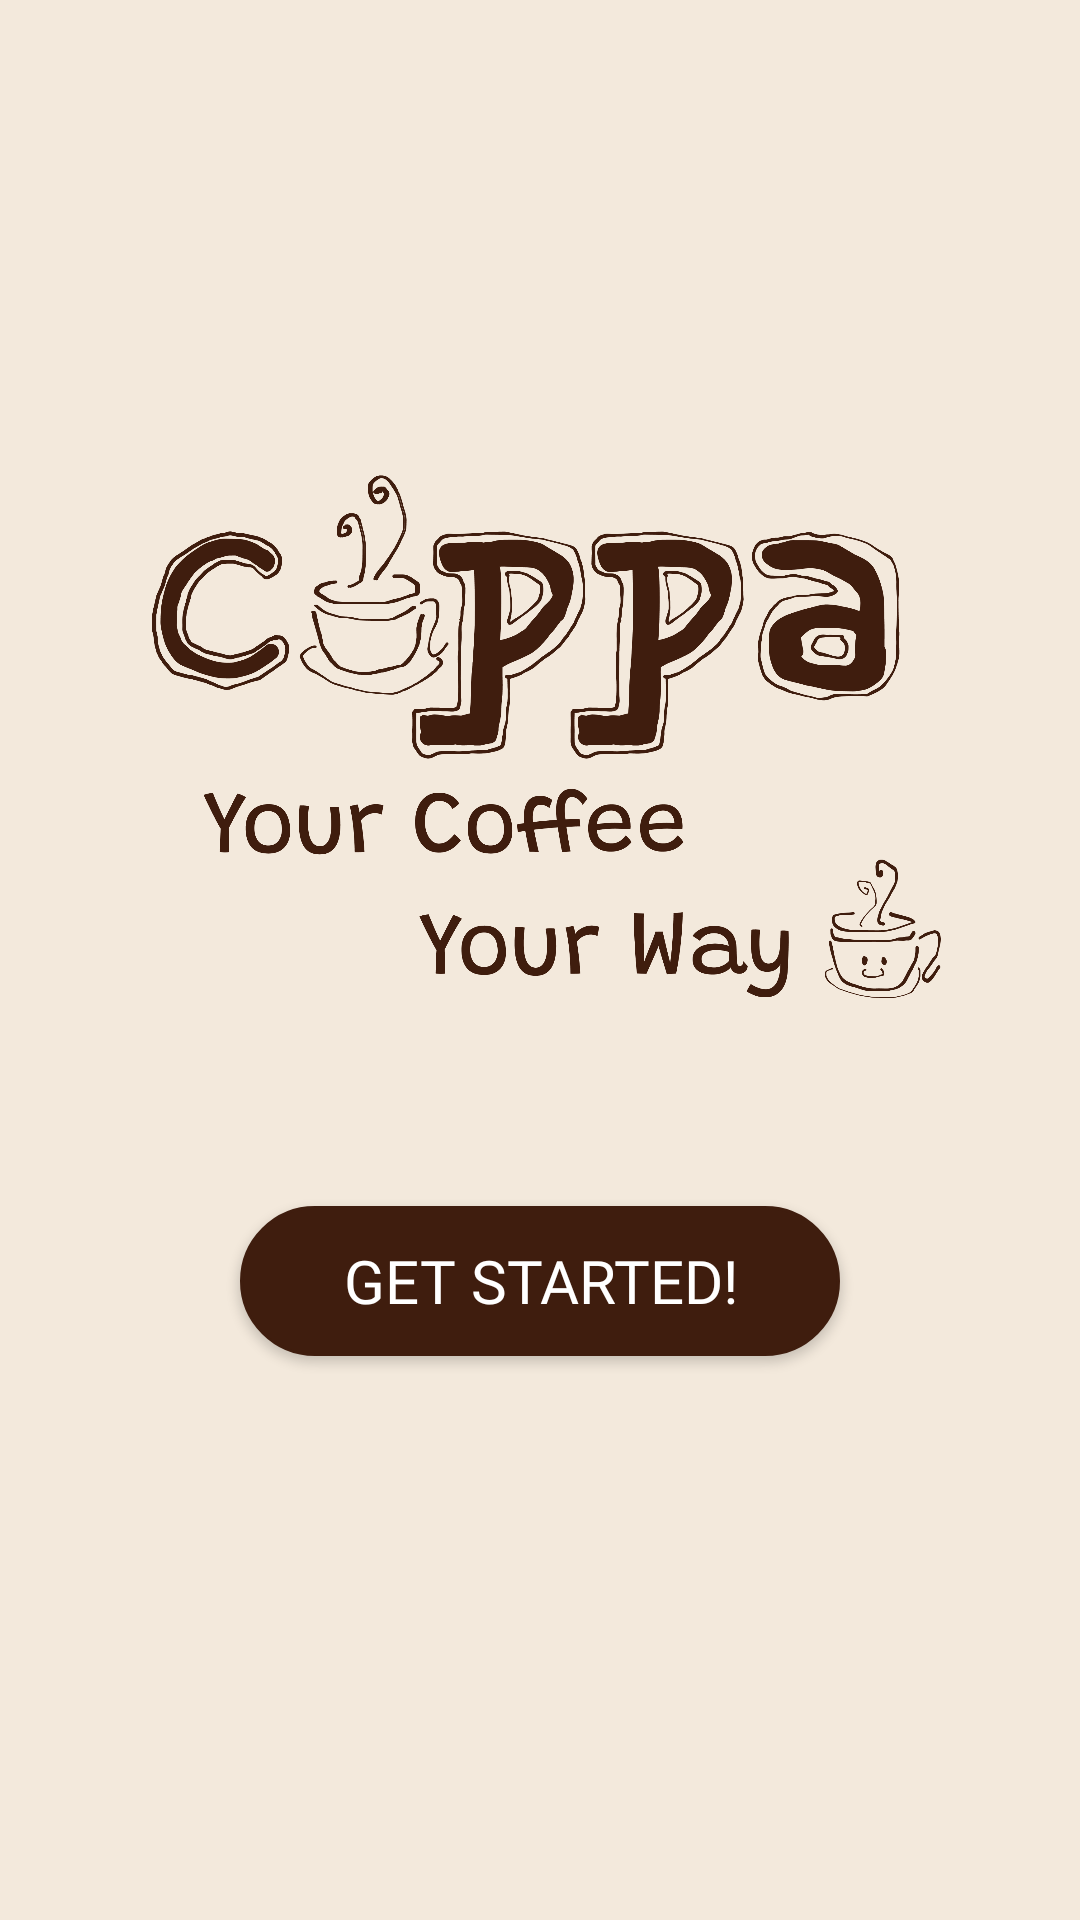

This screen was rendered from an Android layout file. Write that file and the resources it references.
<!-- AndroidManifest.xml: application theme Theme.Cuppa -->
<!-- res/layout/activity_welcome.xml -->
<?xml version="1.0" encoding="utf-8"?>
<LinearLayout xmlns:android="http://schemas.android.com/apk/res/android"
    android:layout_width="match_parent"
    android:layout_height="match_parent"
    android:orientation="vertical"
    android:background="@color/background_color"
    android:gravity="center"
    android:padding="24dp">

    
    <ImageView
        android:id="@+id/iv_logo"
        android:layout_width="wrap_content"
        android:layout_height="232dp"
        android:layout_marginBottom="32dp"
        android:contentDescription="Cuppa Logo"
        android:src="@drawable/cuppa_logo" />

    
    <Button
        android:id="@+id/btn_get_started"
        android:layout_width="200dp"
        android:layout_height="50dp"
        android:text="Get Started!"
        android:textColor="@color/white"
        android:textSize="20sp"
        android:gravity="center"
        android:background="@drawable/button_rounded"
        android:backgroundTint="@color/primary_brown"
        android:fontFamily="@font/grandstander_regular" />
    <View
        android:layout_width="50dp"
        android:layout_height="50dp"/>
</LinearLayout>
<!-- resources referenced by this layout -->
<resources>
  <color name="background_color">#F3E9DC</color>
  <color name="primary_brown">#3F1D0E</color>
  <color name="white">#FFFFFF</color>
  <!-- drawable button_rounded (drawable) -->
  <?xml version="1.0" encoding="utf-8"?>
  <shape xmlns:android="http://schemas.android.com/apk/res/android"
      android:shape="rectangle">
      <corners android:radius="30dp" />
      <solid android:color="#333333" />
      <stroke
          android:width="1dp"
          android:color="#555555" />
  </shape>
  <!-- drawable cuppa_logo: png bitmap (drawable, 253920 bytes) -->
  <style name="Theme.Cuppa" parent="Theme.AppCompat.DayNight.NoActionBar">
      </style>
</resources>
